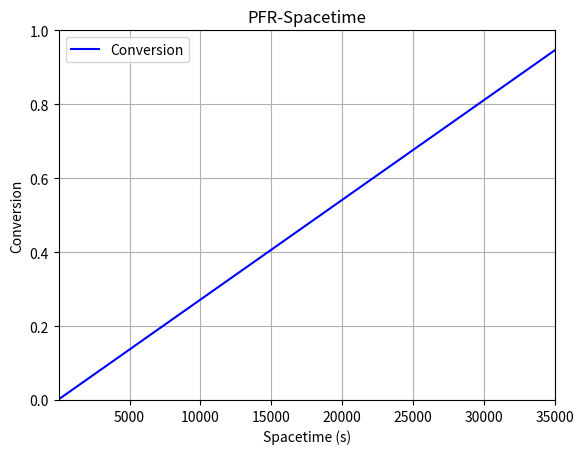

Source code (Python):
#Script for comparing the resulting conversion through a PFR with varying 
# spacetime

#Example from HW8Q5
# Elementary Liquid Phase Reaction (300 K)
# A + B -> C
# rate = 0.01*cA*cB

###Importing different libraries
# Library for solving ODEs
import scipy.integrate as integrator
# Library for plotting functions and (in our case) points
import matplotlib.pyplot as plt
# Library for number-related functions and constants
import numpy as np



###Variable inputs for the user to alter
#volume of the reactor - m^3
volume = 0.350
#Volumetric Flow Rate Parameters - m^3/s
volumetric_flow_low = 0.00001
volumetric_flow_high = 10



###Other numerical values
#Rate Constant - (m^3/mol.s)
k = 0.00001
#Total Concentration - (mol/m^3)
c_T0 = 100
#Number of elements to plot
num = 101



###Values that are calculated from parameters
#Calculation of initial concentrations
c_A0 = 0.5 * c_T0
c_B0 = 0.5 * c_T0

#ODE function for changing flow rates
def deriv(volume, F, volumetric_flowrate):
    """Function to be used in an odesolver
    
    Parameters
    ----------
    volume : float
        Value used by the odesolver.  Akin to "t" in normal context and usage.
        Represents the slice of volume of the PFR 
    F : (float, float, float)
        Tuple of three objects representing the current values of:
        (the flowrate of A, the flowrate of B, the flowrate of R)
    volumetric_flowrate : float
        The volumetric flowrate into the reactor; assumed constant for the 
        purposes of this script.
        
    Returns
    -------
    list(float)
        A list of floats that represent the change in the flowrates of the 
        different species per volume in the form:
            [dF_A/dV, dF_B/dV]
    """

    #Unpacking the flowrates at the current volume
    F_A, F_B = F
    #Concentration of A
    c_A = F_A/volumetric_flowrate 
    #Concentration of B
    c_B = F_B/volumetric_flowrate 

    #Rate at this particular point in the volume
    r = k*c_A*c_B

    #List of differentials to be returned
    dFdV = [-r, -r]
    return dFdV

#Programming of the ODEsolver function
# Function definition replicating ode15s
ode15s = integrator.ode(deriv)
ode15s.set_integrator('vode', method='bdf', order=15, nsteps=1e8)

#Function to house the use of the ODE solver
# Generates the final conversions per iteration using different initial 
#   volumetric flowrates
def iterative(volumetric_flowrate):
    """Function to act in iteration for each volumetric_flowrate

    Parameters
    ----------
    volumetric_flowrate : float
        The volumetric flowrate of this particular iteration

    Returns
    -------
    list
        List of values that house the initial conditions that were fed into the 
        ODE Solver, followed by the resulting values that were calculated by 
        the ODE Solver
    """
    #The initial conditions to be fed into the ODE Solver
    F_0 = [volumetric_flowrate*c_A0, volumetric_flowrate*c_B0]
    #Setting the initial conditions for the ODE Solver
    ode15s.set_initial_value(F_0, 0)
    #Setting up the parameters to be fed into the ODE Solver
    ode15s.set_f_params(volumetric_flowrate)
    #Only returns the last iteration of ode15s
    sol = ode15s.integrate(volume)
    array = [F_0, [sol[0], sol[1]]]
    return array

#Volumetric flow vector
#   Spans from the first volumetric flowrate specified by the user to the last, 
#   separated by the number of points specified (1000)
volumetric_flow_span = np.linspace(volumetric_flow_low, volumetric_flow_high, 
    num) 

#Conversion vector
x = [None] * num

#For loop for iterative function
for i in range(num):
    #Feed in the current volumetric flowrate
    iter = iterative(volumetric_flow_span[i])
    #Extract the conversion
    x[i] = (iter[0][1] - iter[1][1])/iter[0][1]

#Getting spacetime from the volumes
spacetime = np.divide(volume, volumetric_flow_span)

### Graphing stuff
#Conversion as a function of spacetime
plt.plot(spacetime, x, 'b', label='Conversion')    
plt.legend(loc='best')
plt.xlim(volume/volumetric_flow_high, volume/volumetric_flow_low)
plt.xlabel('Spacetime (s)')
plt.ylim(0, 1)
plt.ylabel('Conversion')
plt.title('PFR-Spacetime')
plt.grid()
plt.show()